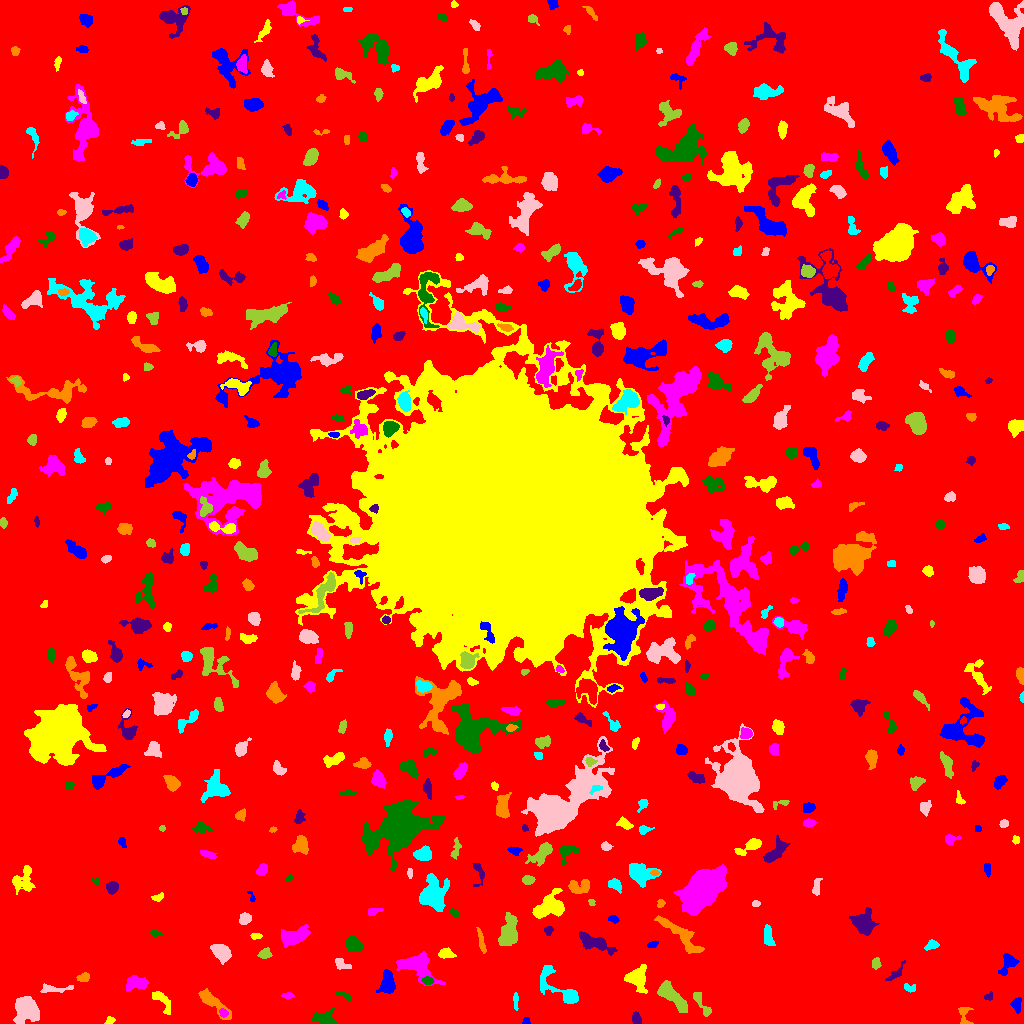

The data file committed next to this chart (first rows):
ID, X, Y, A, B, theta, total_flux, mu_max, mu_median, mu_mean, R_fwhm, R_e, R10, R90, x_start, x_end, y_start, y_end, area, greylevel
0, 505.5, 509.7, 302.6, 300.5, 0.8637, 2125362, 12.0, 2.0, 2.541, 157, 250.9, 97.57, 398.1, 0, 1023, 0, 1023, 836537, 2.541
1, 526.3, 2.103, 1.793, 1.733, -0.01136, 68.0, 3.0, 1.0, 1.36, 2.646, 2.111, 0.7979, 3.338, 522, 530, 0, 6, 50, 7.36
2, 109.7, 2.333, 2.384, 1.65, 0.5289, 102.0, 4.0, 1.0, 1.594, 3.09, 2.257, 0.7979, 3.742, 104, 115, 0, 7, 64, 7.594
3, 223.2, 10.56, 2.224, 1.715, -0.5937, 171.0, 5.0, 2.0, 2.443, 3.241, 2.523, 0.9772, 3.868, 219, 228, 6, 15, 70, 12.44
4, 322.7, 5.668, 4.975, 2.982, -0.07309, 609.0, 7.0, 2.0, 2.456, 4.918, 4.334, 1.693, 7.092, 312, 336, 0, 16, 248, 8.456
5, 636.5, 4.02, 2.806, 2.033, -1.155, 400.0, 8.0, 3.0, 3.81, 3.949, 2.985, 1.128, 4.787, 632, 641, 0, 12, 105, 9.81
6, 964.3, 8.353, 5.794, 2.773, -1.272, 272.0, 5.0, 2.0, 1.876, 3.742, 3.523, 1.382, 5.89, 958, 973, 0, 16, 145, 7.876
7, 515.5, 22.49, 4.469, 1.144, -1.553, 167.0, 4.0, 2.0, 2.037, 4.222, 2.877, 1.128, 4.442, 513, 518, 13, 31, 82, 8.037
8, 26.31, 14.15, 5.679, 5.396, -1.37, 5504, 26.0, 8.0, 9.864, 7.378, 6.676, 2.646, 11.17, 13, 39, 0, 27, 558, 13.86
9, 701.8, 19.68, 8.858, 2.044, -1.015, 391.0, 6.0, 2.0, 2.102, 4.754, 4.029, 1.493, 6.408, 693, 711, 7, 31, 186, 8.102
10, 863.8, 29.33, 3.967, 3.431, 0.5916, 926.0, 9.0, 3.0, 3.562, 5.262, 4.583, 1.784, 7.356, 855, 875, 18, 37, 260, 9.562
11, 1016, 19.15, 3.344, 2.405, -1.528, 231.0, 4.0, 2.0, 1.833, 4.918, 3.385, 1.262, 5.293, 1010, 1021, 10, 26, 126, 7.833
12, 161.8, 22.86, 7.62, 2.896, -0.963, 336.0, 4.0, 1.0, 1.548, 5.352, 4.618, 1.784, 7.548, 152, 170, 9, 32, 217, 7.548
13, 287.5, 27.87, 2.483, 1.461, 0.002273, 98.0, 3.0, 1.0, 1.361, 2.932, 2.326, 0.9772, 3.909, 281, 294, 24, 31, 72, 7.361
14, 344.7, 27.9, 4.804, 1.472, -0.387, 212.0, 4.0, 2.5, 2.304, 4.583, 3.192, 1.262, 4.687, 336, 351, 23, 32, 92, 8.304
15, 989.0, 26.9, 2.152, 1.739, 0.3319, 87.0, 3.0, 1.0, 1.403, 2.764, 2.257, 0.7979, 3.742, 984, 992, 23, 32, 62, 7.403
16, 212.7, 21.15, 10.79, 2.951, -0.7142, 1314, 8.0, 3.0, 3.776, 7.334, 5.781, 2.257, 9.219, 198, 231, 4, 35, 348, 8.776
17, 908.8, 35.46, 2.957, 1.739, -0.2291, 99.0, 3.0, 1.0, 1.151, 2.877, 2.585, 0.9772, 4.26, 904, 915, 31, 40, 86, 7.151
18, 53.3, 34.42, 8.992, 1.762, 0.03252, 291.0, 4.0, 2.0, 1.663, 5.614, 3.949, 1.493, 6.077, 40, 73, 31, 40, 175, 7.663
19, 670.5, 28.44, 9.512, 3.273, -0.7699, 2054, 13.0, 4.0, 4.564, 5.499, 6.129, 2.326, 10.26, 657, 687, 11, 43, 450, 9.564
20, 766.5, 22, 15.79, 3.93, -1.365, 919.0, 5.0, 2.0, 2.241, 6.482, 6.794, 2.585, 10.23, 755, 779, 0, 48, 410, 7.241
21, 386.9, 39.62, 5.923, 3.914, 1.469, 785.0, 7.0, 2.0, 2.634, 4.82, 5.14, 1.954, 8.176, 376, 395, 30, 54, 298, 9.634
22, 638, 44.51, 6.069, 4.646, -1.332, 803.0, 5.0, 2.0, 2.064, 6.652, 5.863, 2.257, 9.305, 624, 647, 30, 59, 389, 8.064
23, 136.3, 40.66, 5.242, 2.841, -0.005646, 859.0, 8.0, 3.0, 3.242, 6.129, 4.652, 1.784, 7.356, 126, 148, 32, 48, 265, 9.242
24, 427.7, 42.85, 2.521, 1.691, -0.09286, 225.0, 6.0, 2.0, 2.616, 3.613, 2.646, 0.9772, 4.146, 421, 434, 39, 47, 86, 11.62
25, 895.8, 50.01, 6.474, 2.138, 0.7978, 285.0, 5.0, 2.0, 2.111, 3.432, 3.656, 1.382, 5.726, 885, 905, 43, 63, 135, 7.111
26, 83.59, 45.83, 2.866, 1.989, 0.264, 209.0, 4.0, 2.0, 2.029, 4.334, 3.038, 1.262, 4.72, 76, 89, 42, 51, 103, 9.029
27, 559.4, 35.11, 15.51, 5.529, -0.6728, 2165, 11.0, 4.0, 4.313, 5.726, 7.136, 2.646, 11.35, 540, 578, 20, 58, 502, 8.313
28, 341.2, 59.92, 4.249, 2.099, -0.4747, 183.0, 4.0, 1.0, 1.408, 4.297, 3.192, 1.128, 5.046, 335, 351, 54, 65, 130, 7.408
29, 875.8, 60.2, 2.936, 2.03, 1.493, 167.0, 3.0, 2.0, 1.815, 4.334, 3.141, 1.262, 4.754, 872, 881, 54, 66, 92, 7.815
30, 100.6, 67.48, 3.191, 0.966, 0.1196, 103.0, 4.0, 2.0, 2.146, 3.241, 2.185, 0.7979, 3.338, 95, 107, 65, 69, 48, 9.146
31, 1008, 61.22, 5.712, 3.428, 1.081, 414.0, 4.0, 2.0, 1.824, 6.308, 4.26, 1.784, 6.84, 998, 1019, 48, 70, 227, 7.824
32, 446.3, 69.61, 3.812, 2.366, -0.0689, 604.0, 8.0, 4.0, 4.254, 5.046, 3.7, 1.493, 5.809, 438, 456, 65, 76, 142, 9.254
33, 417.3, 56.87, 10.81, 5.962, -0.5399, 1729, 7.0, 3.0, 2.825, 6.699, 7.999, 2.821, 12.42, 396, 445, 38, 72, 612, 7.825
34, 353.5, 79.01, 3.938, 3.175, -0.7004, 1258, 12.0, 5.0, 5.616, 5.781, 4.549, 1.784, 7.181, 346, 362, 72, 87, 224, 10.62
35, 593.3, 81.61, 8.643, 2.88, -0.3941, 858.0, 7.0, 2.0, 2.167, 5.382, 5.47, 2.111, 8.867, 579, 617, 68, 92, 396, 8.167
36, 682.2, 87.08, 14.71, 3.52, -0.726, 1064, 7.0, 2.0, 2.062, 5.015, 6.604, 2.459, 10.51, 654, 704, 70, 108, 516, 8.062
37, 931.3, 78.37, 3.366, 1.981, 0.343, 163.0, 3.0, 1.0, 1.455, 3.909, 3.09, 1.262, 4.983, 924, 939, 73, 84, 112, 8.455
38, 221.4, 71.23, 4.257, 3.205, -0.7417, 1479, 13.0, 4.0, 5.135, 5.585, 4.652, 1.871, 7.506, 210, 231, 59, 79, 288, 11.14
39, 264.4, 69.07, 2.967, 2.215, 0.1332, 332.0, 8.0, 2.0, 2.814, 3.523, 3.09, 1.128, 5.015, 257, 272, 65, 76, 118, 9.814
40, 824.9, 73.43, 3.168, 1.738, -1.529, 202.0, 4.0, 2.0, 2.22, 4.442, 3.038, 1.262, 4.687, 821, 828, 67, 81, 91, 8.22
41, 652.5, 78.84, 2.965, 1.481, 0.3414, 170.0, 4.0, 2.0, 2.5, 4.107, 2.646, 1.128, 4.029, 647, 658, 76, 83, 68, 8.5
42, 255.4, 87.29, 2.268, 1.406, -0.06763, 94.0, 5.0, 1.0, 1.403, 2.034, 2.111, 0.7979, 3.478, 250, 262, 84, 90, 67, 8.403
43, 294.5, 87.29, 7.496, 3.355, 0.3448, 992.0, 6.0, 2.0, 2.431, 7.999, 6.024, 2.394, 9.236, 281, 310, 76, 99, 408, 8.431
44, 155.2, 90.11, 2.82, 1.357, -0.04514, 97.0, 3.0, 1.0, 1.426, 3.192, 2.459, 0.9772, 3.827, 150, 162, 87, 93, 68, 7.426
45, 548.4, 93.37, 2.061, 1.972, 0.2116, 158.0, 5.0, 2.0, 2.135, 2.932, 2.459, 0.9772, 4.029, 544, 553, 88, 97, 74, 8.135
46, 481.8, 80.68, 6.538, 1.159, -1.354, 182.0, 3.0, 1.0, 1.358, 4.442, 3.478, 1.382, 5.262, 476, 486, 70, 96, 134, 7.358
47, 768, 87.91, 5.475, 2.274, -1.456, 585.0, 6.0, 3.0, 3.268, 6.05, 4.297, 1.784, 6.723, 764, 775, 78, 99, 179, 8.268
48, 244.7, 104.9, 3.019, 2.645, 0.6623, 486.0, 7.0, 4.0, 3.738, 4.82, 3.7, 1.493, 5.614, 239, 251, 99, 111, 130, 8.738
49, 507.9, 88.63, 6.848, 3.888, 1.408, 1937, 12.0, 3.0, 4.121, 7.001, 5.836, 2.326, 9.723, 498, 517, 78, 111, 470, 10.12
50, 965.9, 94.39, 5.947, 5.05, 0.811, 2514, 13.0, 4.0, 5.282, 7.114, 6.383, 2.585, 10.51, 953, 983, 80, 107, 476, 10.28
51, 613.7, 104.3, 2.524, 1.779, -0.4069, 133.0, 5.0, 2.0, 1.847, 2.459, 2.585, 0.9772, 4.222, 608, 619, 100, 108, 72, 8.847
52, 549.8, 116.1, 8.422, 5.398, 0.416, 1458, 9.0, 2.0, 2.675, 5.441, 6.507, 2.394, 10.75, 532, 564, 105, 135, 545, 8.675
53, 373.6, 111.7, 4.202, 1.441, 0.1825, 87.0, 2.0, 1.0, 0.9255, 4.754, 2.932, 1.128, 4.442, 368, 383, 108, 115, 94, 6.926
54, 454.9, 110.1, 2.794, 1.569, -0.623, 119.0, 4.0, 2.0, 1.75, 3.568, 2.585, 0.9772, 3.989, 450, 459, 106, 115, 68, 7.75
55, 864.2, 100, 5.247, 4.723, -0.9243, 2558, 17.0, 5.0, 5.977, 5.89, 5.781, 2.185, 9.723, 849, 879, 88, 116, 428, 10.98
56, 660.6, 120.0, 2.225, 1.82, 1.34, 104.0, 3.0, 2.0, 1.733, 3.385, 2.523, 0.9772, 3.868, 657, 665, 116, 124, 60, 7.733
57, 432.3, 130.1, 8.191, 6.702, 1.341, 2360, 9.0, 3.0, 3.362, 7.442, 7.939, 2.932, 13.17, 419, 449, 112, 150, 702, 8.362
58, 755.6, 119.9, 2.126, 1.547, 0.05775, 101.0, 4.0, 2.0, 1.942, 3.385, 2.394, 0.7979, 3.568, 752, 760, 117, 123, 52, 7.942
59, 591.5, 121.1, 1.782, 1.535, -1.071, 88.0, 4.0, 2.0, 2.0, 3.038, 2.034, 0.7979, 3.29, 588, 595, 118, 124, 44, 8.0
... 503 more rows
